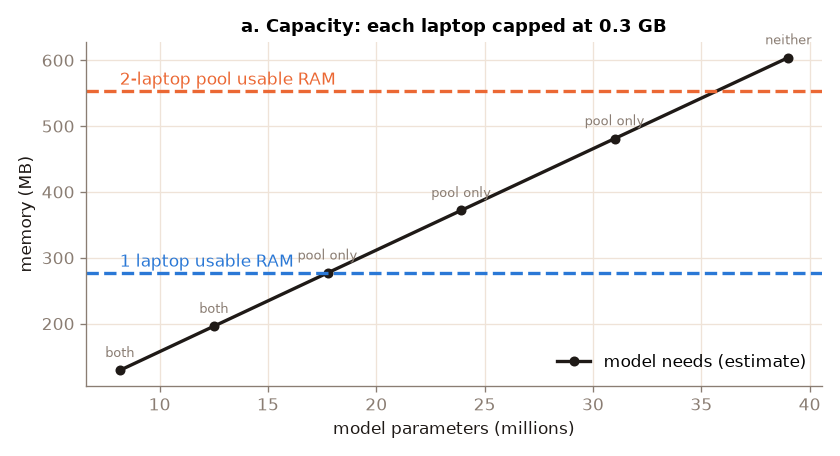

The file beside this chart, header and first rows:
width, params_millions, estimated_mb, cap_per_node_gb, single_node, pool_2_nodes, pool_step_ms, pool_measured_model_ram_mb
1024, 8.16, 129, 0.3, trained, trained, 102.1, 583
1280, 12.5, 196, 0.3, trained, trained, 144.5, 667
1536, 17.75, 277, 0.3, pool too small, trained, 191.5, 783
1792, 23.92, 372, 0.3, pool too small, trained, 244.6, 872
2048, 31.0, 481, 0.3, pool too small, trained, 296.4, 1006
2304, 39.01, 604, 0.3, pool too small, pool too small, , 
